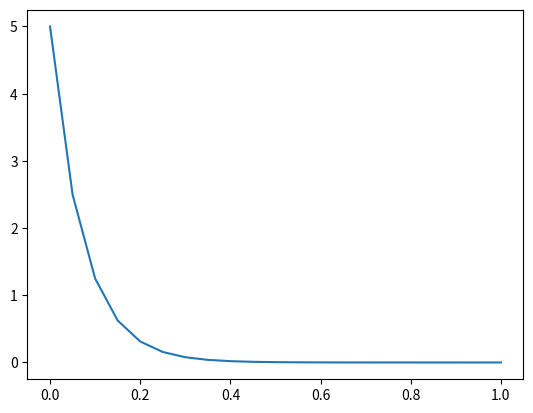
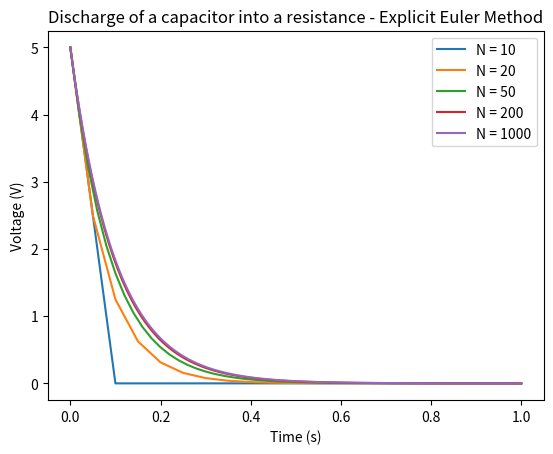
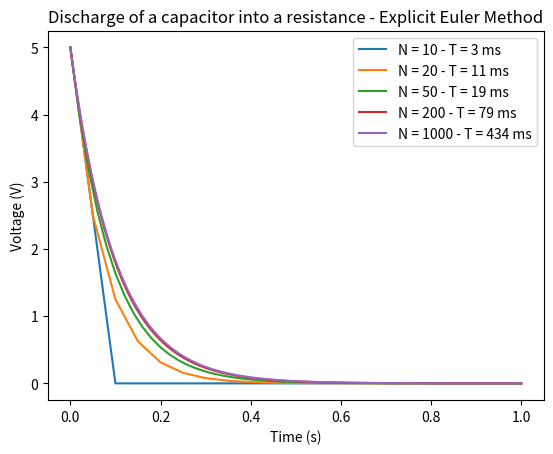
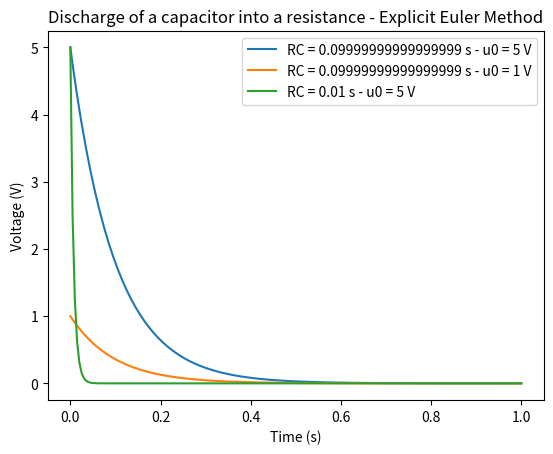
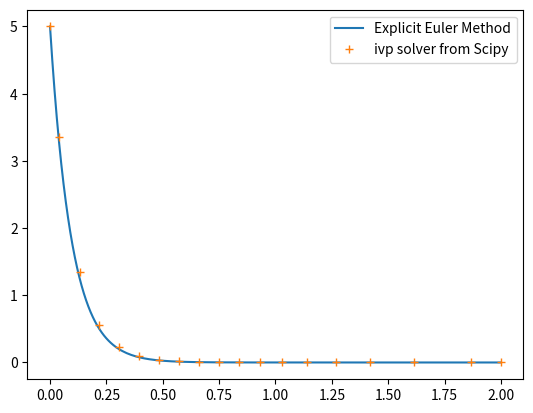
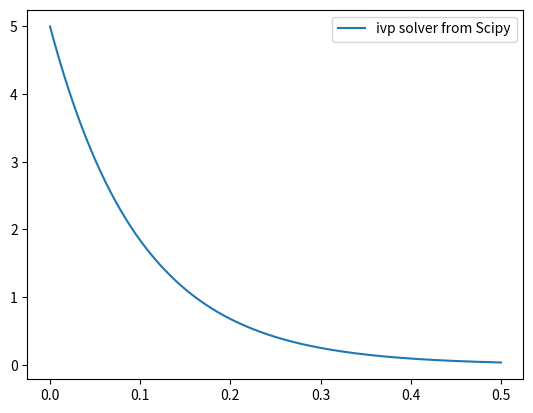

Generate these figures, in order, with matplotlib:
#!/usr/bin/env python3
# -*- coding: utf-8 -*-
"""
Module Outils Numériques / Semestre 5 / Institut d'Optique

Differential Equation Resolution - Euler Methods
- RC circuit - Discharge of C in R with initial voltage

Created on 15/Apr/2023

@author: LEnsE / IOGS / Palaiseau
[redacted]
"""

#%%
import numpy as np
from matplotlib import pyplot as plt


#%% Numerical method / Explicit Euler Method
# Values of the problem
R = 1e5
C = 1e-6

# Simple Version - Discharge of C in R
# @see : ode_book.pdf pp. 7/112 --> 9/112

N = 20
T = 1
dt = T/N
u0 = 5

t = np.zeros(N+1)
u = np.zeros(N+1)

u[0] = u0

for n in range(N):
    t[n+1] = t[n] + dt
    u[n+1] = (1 - dt/(R*C))*u[n]

plt.figure()
plt.plot(t,u)
plt.show()


# Version 1.1 - Discharge of C in R with a function
def f_disc_c_r(t, u, tau=1e-1):
    return -u/tau

def explicit_euler(f, u0, T, N):
    dt = T/N
    t = np.zeros(N+1)
    u = np.zeros(N+1)
    u[0] = u0

    for n in range(N):
        t[n+1] = t[n] + dt
        u[n+1] = u[n] + f(t[n], u[n])*dt

    return t, u

N_val = [10, 20, 50, 200, 1000]

plt.figure()
for k in range(len(N_val)):
    t, u = explicit_euler(f_disc_c_r, 5, 1, N_val[k])
    plt.plot(t,u, label=f'N = {N_val[k]}')
plt.title('Discharge of a capacitor into a resistance - Explicit Euler Method')
plt.legend()
plt.xlabel('Time (s)')
plt.ylabel('Voltage (V)')

plt.show()


# Version 1.1.a - Discharge of C in R with a function / with time measurement
import time
def f_disc_c_r(t, u, tau=1e-1):
    return -u/tau

def explicit_euler(f, u0, T, N):
    dt = T/N
    t = np.zeros(N+1)
    u = np.zeros(N+1)
    u[0] = u0

    for n in range(N):
        t[n+1] = t[n] + dt
        u[n+1] = u[n] + f(t[n], u[n])*dt

    return t, u

N_val = [10, 20, 50, 200, 1000]

plt.figure()
for k in range(len(N_val)):
    st = time.process_time()
    for i in range(1000):
        t, u = explicit_euler(f_disc_c_r, 5, 1, N_val[k])
    et = time.process_time()
    vt = int((et-st) * 1e3)
    plt.plot(t,u, label=f'N = {N_val[k]} - T = {vt} ms')
plt.title('Discharge of a capacitor into a resistance - Explicit Euler Method')
plt.legend()
plt.xlabel('Time (s)')
plt.ylabel('Voltage (V)')

plt.show()


#%% Integrate parameters in f function

class C_discharge:
    def __init__(self, R, C, u0):
        self.C = C
        self.R = R
        self.u0 = u0
    def __call__(self, t, u): # f(t,u)
        return -u/(self.R*self.C)


c_disc1 = C_discharge(1e5, 1e-6, 5)
c_disc2 = C_discharge(1e5, 1e-6, 1)
c_disc3 = C_discharge(1e5, 1e-7, 5)
c_disc = [c_disc1, c_disc2, c_disc3]

plt.figure()
for k in range(len(c_disc)):
    t, u = explicit_euler(c_disc[k], c_disc[k].u0, 1, 200)
    tau_RC = c_disc[k].R * c_disc[k].C
    u0 = c_disc[k].u0
    plt.plot(t,u, label=f'RC = {tau_RC} s - u0 = {u0} V')
    
plt.title('Discharge of a capacitor into a resistance - Explicit Euler Method')
plt.legend()
plt.xlabel('Time (s)')
plt.ylabel('Voltage (V)')


#%% Numerical method / ivp from scipy
from scipy import integrate

t0 = 0
tf = 2
t, u = explicit_euler(c_disc1, c_disc1.u0, 2, 200)
solu = integrate.solve_ivp(c_disc1, [t0, tf], [c_disc1.u0], vectorized=True)

plt.figure()
plt.plot(t, u, label='Explicit Euler Method')
plt.plot(solu.t, solu.y.flat, "+", label='ivp solver from Scipy')
plt.legend()
plt.show()

#%% Numerical method / ivp from scipy

t0 = 0
tf = 0.5
t = np.linspace(t0, tf, 1001)
solu = integrate.solve_ivp(c_disc1, [t0, tf], [c_disc1.u0], vectorized=True, t_eval=t, method='RK45')
# with a specific method and time vector

plt.figure()
plt.plot(solu.t, solu.y.flat, label='ivp solver from Scipy')
plt.legend()
plt.show()
